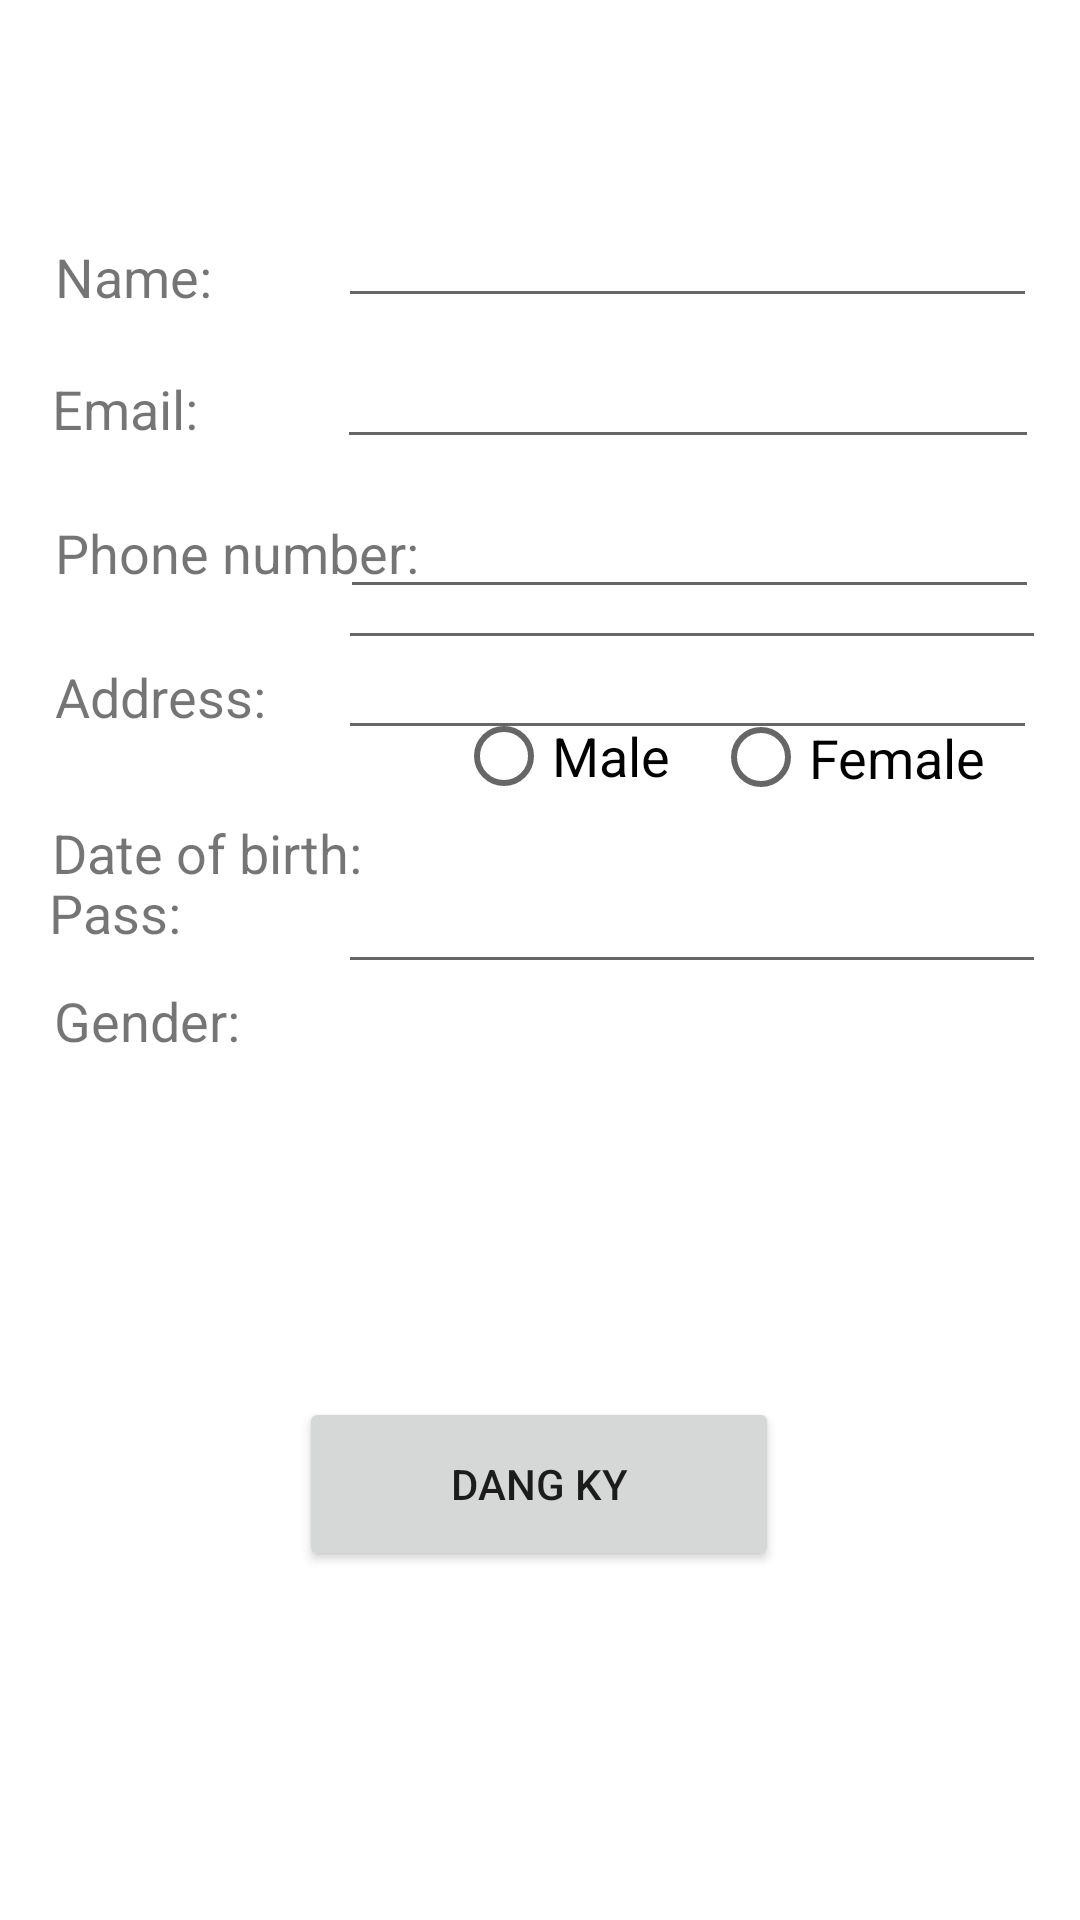

This screen was rendered from an Android layout file. Write that file and the resources it references.
<!-- AndroidManifest.xml: application theme Theme.CK -->
<!-- res/layout/activity_create_new_account.xml -->
<?xml version="1.0" encoding="utf-8"?>
<androidx.constraintlayout.widget.ConstraintLayout xmlns:android="http://schemas.android.com/apk/res/android"
    xmlns:app="http://schemas.android.com/apk/res-auto"
    xmlns:tools="http://schemas.android.com/tools"
    android:layout_width="match_parent"
    android:layout_height="match_parent"
    tools:context=".CreateNewAccount">

    <TextView
        android:id="@+id/tv_name"
        android:layout_width="110dp"
        android:layout_height="27dp"
        android:layout_marginTop="80dp"
        android:text="Name:"
        android:textSize="18dp"
        app:layout_constraintEnd_toEndOf="parent"
        app:layout_constraintHorizontal_bias="0.073"
        app:layout_constraintStart_toStartOf="parent"
        app:layout_constraintTop_toTopOf="parent" />

    <TextView
        android:id="@+id/tv_email"
        android:layout_width="108dp"
        android:layout_height="30dp"
        android:layout_marginTop="124dp"
        android:text="Email:"
        android:textSize="18dp"
        app:layout_constraintEnd_toEndOf="parent"
        app:layout_constraintHorizontal_bias="0.069"
        app:layout_constraintStart_toStartOf="parent"
        app:layout_constraintTop_toTopOf="parent" />

    <TextView
        android:id="@+id/tv_phonenumber"
        android:layout_width="123dp"
        android:layout_height="33dp"
        android:layout_marginTop="172dp"
        android:text="Phone number:"
        android:textSize="18dp"
        app:layout_constraintEnd_toEndOf="parent"
        app:layout_constraintHorizontal_bias="0.077"
        app:layout_constraintStart_toStartOf="parent"
        app:layout_constraintTop_toTopOf="parent" />

    <TextView
        android:id="@+id/tv_Address"
        android:layout_width="110dp"
        android:layout_height="32dp"
        android:layout_marginTop="220dp"
        android:text="Address:"
        android:textSize="18dp"
        app:layout_constraintEnd_toEndOf="parent"
        app:layout_constraintHorizontal_bias="0.073"
        app:layout_constraintStart_toStartOf="parent"
        app:layout_constraintTop_toTopOf="parent" />

    <TextView
        android:id="@+id/tv_dateofbirth"
        android:layout_width="114dp"
        android:layout_height="36dp"
        android:layout_marginTop="272dp"
        android:text="Date of birth:"
        android:textSize="18dp"
        app:layout_constraintEnd_toEndOf="parent"
        app:layout_constraintHorizontal_bias="0.07"
        app:layout_constraintStart_toStartOf="parent"
        app:layout_constraintTop_toTopOf="parent" />

    <TextView
        android:id="@+id/tv_gender"
        android:layout_width="113dp"
        android:layout_height="36dp"
        android:layout_marginTop="328dp"
        android:text="Gender:"
        android:textSize="18dp"
        app:layout_constraintEnd_toEndOf="parent"
        app:layout_constraintHorizontal_bias="0.073"
        app:layout_constraintStart_toStartOf="parent"
        app:layout_constraintTop_toTopOf="parent" />

    <TextView
        android:id="@+id/tv_pass"
        android:layout_width="112dp"
        android:layout_height="36dp"
        android:layout_marginBottom="312dp"
        android:text="Pass:"
        android:textSize="18dp"
        app:layout_constraintBottom_toBottomOf="parent"
        app:layout_constraintEnd_toEndOf="parent"
        app:layout_constraintHorizontal_bias="0.066"
        app:layout_constraintStart_toStartOf="parent" />

    <EditText
        android:id="@+id/et_email"
        android:layout_width="234dp"
        android:layout_height="45dp"
        android:layout_marginTop="108dp"
        android:ems="10"
        android:inputType="textEmailAddress"
        android:textSize="18dp"
        app:layout_constraintEnd_toEndOf="parent"
        app:layout_constraintHorizontal_bias="0.892"
        app:layout_constraintStart_toStartOf="parent"
        app:layout_constraintTop_toTopOf="parent" />

    <EditText
        android:id="@+id/et_dateofbirth"
        android:layout_width="236dp"
        android:layout_height="48dp"
        android:layout_marginBottom="420dp"
        android:ems="10"
        android:inputType="date"
        android:textSize="18dp"
        app:layout_constraintBottom_toBottomOf="parent"
        app:layout_constraintEnd_toEndOf="parent"
        app:layout_constraintHorizontal_bias="0.908"
        app:layout_constraintStart_toStartOf="parent" />

    <EditText
        android:id="@+id/et_phonenumber"
        android:layout_width="233dp"
        android:layout_height="43dp"
        android:layout_marginTop="160dp"
        android:ems="10"
        android:inputType="phone"
        android:textSize="18dp"
        app:layout_constraintEnd_toEndOf="parent"
        app:layout_constraintHorizontal_bias="0.893"
        app:layout_constraintStart_toStartOf="parent"
        app:layout_constraintTop_toTopOf="parent" />

    <EditText
        android:id="@+id/et_address"
        android:layout_width="233dp"
        android:layout_height="46dp"
        android:layout_marginTop="204dp"
        android:ems="10"
        android:inputType="textPersonName"
        android:textSize="18dp"
        app:layout_constraintEnd_toEndOf="parent"
        app:layout_constraintHorizontal_bias="0.887"
        app:layout_constraintStart_toStartOf="parent"
        app:layout_constraintTop_toTopOf="parent" />

    <EditText
        android:id="@+id/et_pass"
        android:layout_width="236dp"
        android:layout_height="47dp"
        android:layout_marginBottom="312dp"
        android:ems="10"
        android:inputType="textPersonName"
        android:textSize="18dp"
        app:layout_constraintBottom_toBottomOf="parent"
        app:layout_constraintEnd_toEndOf="parent"
        app:layout_constraintHorizontal_bias="0.908"
        app:layout_constraintStart_toStartOf="parent" />

    <RadioButton
        android:id="@+id/radiobt_male"
        android:layout_width="wrap_content"
        android:layout_height="wrap_content"
        android:layout_marginBottom="364dp"
        android:text="Male"
        android:textSize="18dp"
        app:layout_constraintBottom_toBottomOf="parent"
        app:layout_constraintEnd_toEndOf="parent"
        app:layout_constraintHorizontal_bias="0.526"
        app:layout_constraintStart_toStartOf="parent" />

    <RadioButton
        android:id="@+id/radiobt_female"
        android:layout_width="109dp"
        android:layout_height="47dp"
        android:layout_marginBottom="364dp"
        android:text="Female"
        android:textSize="18dp"
        app:layout_constraintBottom_toBottomOf="parent"
        app:layout_constraintEnd_toEndOf="parent"
        app:layout_constraintHorizontal_bias="0.947"
        app:layout_constraintStart_toStartOf="parent" />

    <EditText
        android:id="@+id/et_name"
        android:layout_width="233dp"
        android:layout_height="38dp"
        android:layout_marginTop="68dp"
        android:ems="10"
        android:inputType="textPersonName"
        android:textSize="18dp"
        app:layout_constraintEnd_toEndOf="parent"
        app:layout_constraintHorizontal_bias="0.887"
        app:layout_constraintStart_toStartOf="parent"
        app:layout_constraintTop_toTopOf="parent" />

    <Button
        android:id="@+id/bt_dk"
        android:layout_width="160dp"
        android:layout_height="58dp"
        android:text="Dang Ky"
        app:layout_constraintBottom_toBottomOf="parent"
        app:layout_constraintEnd_toEndOf="parent"
        app:layout_constraintHorizontal_bias="0.498"
        app:layout_constraintStart_toStartOf="parent"
        app:layout_constraintTop_toTopOf="parent"
        app:layout_constraintVertical_bias="0.8" />

</androidx.constraintlayout.widget.ConstraintLayout>
<!-- resources referenced by this layout -->
<resources>
  <style name="Theme.CK" parent="Theme.MaterialComponents.DayNight.DarkActionBar">
          
          <item name="colorPrimary">@color/purple_500</item>
          <item name="colorPrimaryVariant">@color/purple_700</item>
          <item name="colorOnPrimary">@color/white</item>
          
          <item name="colorSecondary">@color/teal_200</item>
          <item name="colorSecondaryVariant">@color/teal_700</item>
          <item name="colorOnSecondary">@color/black</item>
          
          <item name="android:statusBarColor" tools:targetApi="l">?attr/colorPrimaryVariant</item>
          
      </style>
  <!-- not gathered from this repository: default colours our renderer supplied (Android Studio template values) -->
  <color name="purple_500">#FF6200EE</color>
  <color name="purple_700">#FF3700B3</color>
  <color name="teal_200">#FF03DAC5</color>
  <color name="teal_700">#FF018786</color>
  <color name="black">#FF000000</color>
  <color name="white">#FFFFFFFF</color>
</resources>
